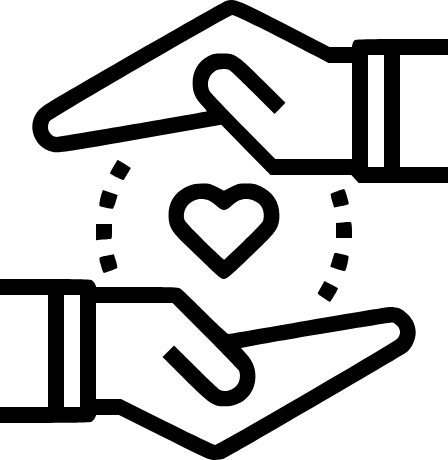
t = 0.00 s
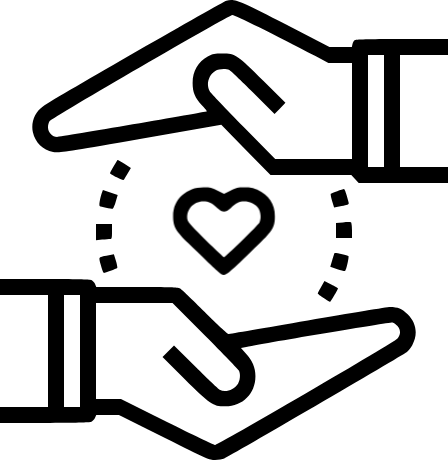
t = 0.45 s
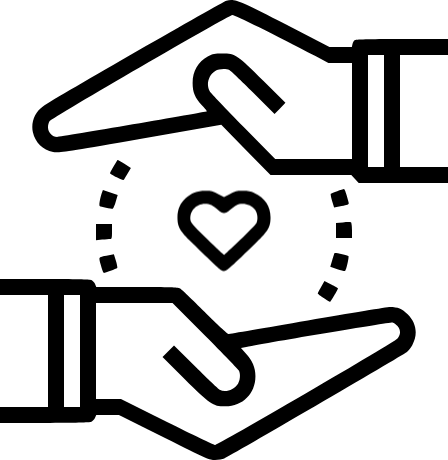
t = 0.90 s
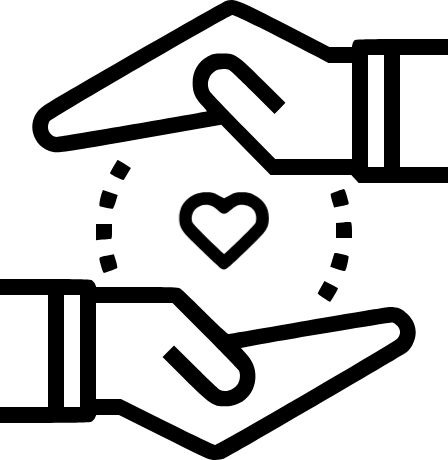
t = 1.35 s
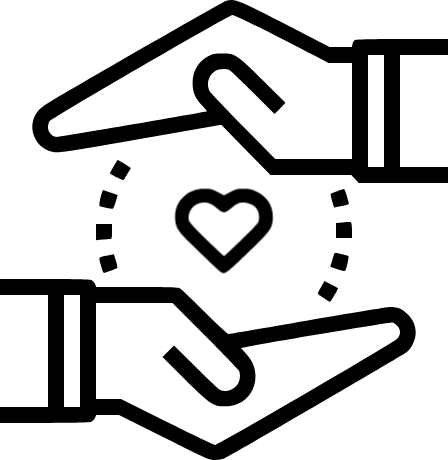
t = 2.10 s
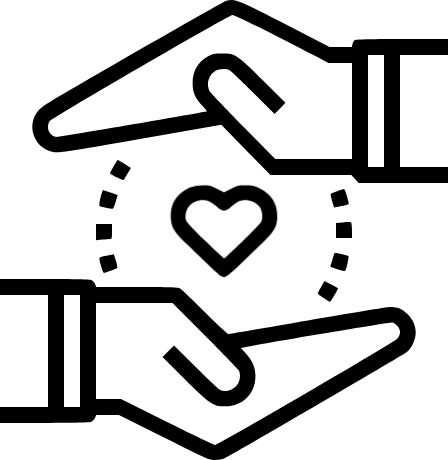
t = 2.40 s

The animated SVG that drew these frames (rendered in a browser with its animation timeline set to each time). Animation: 1 CSS @keyframes rule; one cycle of 3.00 s, repeats indefinitely.

<?xml version="1.0" encoding="UTF-8" standalone="no"?>
<svg
   width="448"
   height="459.89502"
   version="1.1"
   id="svg1"
   xmlns="http://www.w3.org/2000/svg"
   xmlns:svg="http://www.w3.org/2000/svg">
  <defs
     id="defs1" />
  <path
     style="fill:#000000"
     d="m 220.5,277.72803 c -1.942,-1.073 -10.3,-8.93 -34.886,-32.796 -14.475,-14.05 -17.031,-18.55 -17.065,-30.043 -0.027,-9.128 3.226,-16.751 9.61,-22.52 6.854,-6.191 13.992,-8.913 23.461,-8.946 7.409,-0.026 8.744,0.292 15.25,3.63 l 7.13,3.658 7.13,-3.658 c 6.506,-3.338 7.841,-3.656 15.25,-3.63 6.608,0.023 9.167,0.514 13.74,2.635 12.614,5.852 19.26,15.786 19.291,28.837 0.028,11.466 -2.516,15.954 -17.025,30.037 -37.703,36.598 -36.589,35.725 -41.886,32.796 z m 22.458,-35.72 c 9.973,-9.564 18.837,-18.75 19.699,-20.416 2.09,-4.041 1.333,-11.498 -1.582,-15.592 -4.596,-6.454 -15.315,-9.075 -22.375,-5.471 -1.76,0.898 -5.102,3.373 -7.428,5.5 -2.97,2.716 -5.132,3.866 -7.272,3.866 -2.139,0 -4.302,-1.15 -7.272,-3.866 -5.733,-5.243 -9.768,-7.134 -15.218,-7.134 -11.389,0 -19.591,9.92 -17.11,20.69 0.437,1.895 6.91,8.912 19.874,21.545 10.574,10.304 19.524,18.629 19.889,18.5 0.364,-0.13 8.822,-8.06 18.795,-17.622 z"
     id="heart" />
  <path
     id="path1"
     style="fill:#000000"
     d="m 164.022,437.39503 -45.056,-22.5 H 96.243 l -1.19,2.87 c -0.653,1.579 -2.304,3.379 -3.668,4 -1.724,0.786 -16.024,1.13 -46.932,1.13 H 0 v -16 h 48 v -112 H 0 v -16 h 44.453 c 30.908,0 45.208,0.344 46.932,1.13 1.364,0.621 3.015,2.421 3.669,4 l 1.189,2.87 h 40.428 c 33.177,0 40.913,0.257 43.129,1.433 1.485,0.789 12.596,11.364 24.691,23.5 13.199,13.243 22.75,22.067 23.885,22.067 1.042,0 36.823,-6.075 79.514,-13.5 42.691,-7.425 79.643,-13.497 82.115,-13.494 7.749,0.01 12.106,1.825 17.645,7.354 8.818,8.8 10.488,20.019 4.601,30.894 -1.415,2.615 -3.963,5.803 -5.662,7.084 -4.04,3.046 -178.11,104.558 -182.307,106.315 -1.77,0.74 -5.915,1.347 -9.211,1.347 -5.812,0 -7.358,-0.681 -51.049,-22.5 z m 142.01,-44.042 c 48.658,-28.348 89.705,-52.88 91.218,-54.516 3.583,-3.875 3.679,-8.685 0.253,-12.756 -1.373,-1.632 -3.612,-3.247 -4.974,-3.59 -1.957,-0.49 -121.807,19.576 -146.303,24.496 l -5.275,1.06 4.677,5.174 c 6.953,7.691 9.87,14.587 9.801,23.174 -0.136,17.142 -12.755,29.758 -29.929,29.92 -12.222,0.114 -15.406,-2.019 -40.948,-27.43 l -22.052,-21.94 5.751,-5.766 5.751,-5.765 21.75,21.635 c 11.961,11.898 22.73,22.132 23.932,22.74 5.865,2.97 14.542,0.064 18.321,-6.135 2.19,-3.592 2.605,-9.685 0.89,-13.075 -0.608,-1.201 -15.793,-16.922 -33.744,-34.934 l -32.641,-32.75 H 96 v 96 h 24.967 l 46.055,23 c 25.33,12.65 47.064,23 48.299,23 1.234,0 42.054,-23.194 90.711,-51.542 z M 80,350.89503 v -56 H 64 v 112 h 16 z m 243.67,-52.883 c -3.207,-2.132 -5.86,-4.194 -5.898,-4.582 -0.038,-0.389 1.449,-3.323 3.303,-6.521 l 3.372,-5.814 6.776,3.412 c 3.727,1.877 6.777,3.652 6.777,3.945 0,0.942 -7.407,13.443 -7.963,13.44 -0.295,-0.002 -3.16,-1.748 -6.367,-3.88 z m -222.1,-30.367 c -3.222,-11.385 -3.677,-10.253 4.807,-11.941 l 7.517,-1.496 2.01,6.586 c 1.106,3.623 1.692,6.852 1.303,7.176 -0.92,0.769 -12.119,4.925 -13.268,4.925 -0.486,0 -1.552,-2.362 -2.369,-5.25 z m 235.81,1.585 -7.122,-2.416 2.015,-6.71 c 1.108,-3.69 2.131,-6.853 2.274,-7.028 0.455,-0.563 12.918,2.057 13.862,2.914 0.872,0.79 -1.949,13.667 -3.293,15.03 -0.339,0.344 -3.82,-0.462 -7.737,-1.79 z M 96,232.03703 v -8.142 h 16 v 7.5 c 0,6.635 -0.214,7.5 -1.853,7.5 -1.02,0 -4.62,0.29 -8,0.642 l -6.147,0.643 z m 240,-1.54 v -7.399 l 6.94,-0.697 c 3.818,-0.383 7.418,-0.403 8,-0.043 0.593,0.366 1.06,3.937 1.06,8.096 v 7.441 h -16 z m -230,-22.814 c -3.025,-0.537 -5.891,-1.347 -6.37,-1.8 -0.815,-0.775 0.608,-8.676 2.465,-13.684 l 0.815,-2.197 7.394,2.486 7.393,2.486 -2.05,6.96 c -1.127,3.829 -2.521,6.908 -3.098,6.842 -0.577,-0.065 -3.524,-0.557 -6.549,-1.093 z m 226.096,-6.687 c -1.106,-3.623 -1.692,-6.872 -1.303,-7.22 0.869,-0.78 11.94,-4.881 13.174,-4.881 0.789,0 2.665,5.414 4.54,13.098 0.618,2.535 0.453,2.634 -6.884,4.093 l -7.517,1.496 z m 22.904,-22.101 -3.693,-4 -40.403,0.038 -40.404,0.037 -24.612,-25.087 -24.612,-25.087 -81.388,14.182 c -76.24,13.286 -81.731,14.112 -86.815,13.065 -10.274,-2.114 -17.908,-9.585 -20.183,-19.75 -2.221,-9.925 1.942,-20.473 10.329,-26.164 C 55.175,98.014025 222.385,1.7840253 226.39,0.71302525 c 8.2,-2.19299995 12.156,-0.617 59.205,23.59999975 l 43.873,22.582 h 22.373 l 0.66,-3.008 c 0.364,-1.655 1.495,-3.455 2.515,-4 1.147,-0.614 19.208,-0.992 47.418,-0.992 H 448 v 16 H 400 V 166.89503 h 48 v 16 h -89.307 z m 29,-68 V 54.895025 H 368 V 166.89503 h 16 z m -32,0 V 62.895025 h -23.597 l -12.952,-6.83 c -40.293,-21.254 -80.453,-41.17 -83.01,-41.17 -3.429,0 -180.59,102.947005 -182.943,106.306005 -0.824,1.177 -1.498,3.874 -1.498,5.994 0,5.111 4.331,9.696 9.173,9.711 3.223,0.01 148.916,-24.937 149.733,-25.64 0.223,-0.19 -1.94,-2.827 -4.806,-5.858 -7.189,-7.600005 -9.505,-13.098005 -9.486,-22.512005 0.024,-11.75 5.389,-20.916 15.53,-26.534 4.825,-2.672 6.249,-2.966 14.356,-2.966 12.92,0 14.746,1.225 41.047,27.547 l 21.91,21.927005 -5.457,5.525 -5.457,5.526 -21.522,-21.407005 c -11.836,-11.774 -22.504,-21.905 -23.705,-22.513 -3.47,-1.757 -10.46,-1.315 -14.075,0.889 -6.841,4.17 -9.414,13.975 -5.38,20.505 1.019,1.65 16.135,17.512005 33.592,35.250005 l 31.74,32.25 H 352 Z m -235.25,66.385 c -3.712,-1.877 -6.749,-3.744 -6.747,-4.149 0.002,-0.646 6.617,-12.11 7.573,-13.123 0.2,-0.213 3.277,1.51 6.836,3.83 l 6.472,4.216 -2.812,4.67 c -1.546,2.57 -3.208,5.413 -3.692,6.32 -0.783,1.466 -1.622,1.273 -7.63,-1.764 z" />
  <style>
    @keyframes pump {
      0%, 100% {
        transform: scale(1);
      }
      60% {
        transform: scale(0.8);
      }
    }

    #heart {
      transform-origin: center;
      animation: 3s ease 0s infinite pump;
    }
  </style>
</svg>
